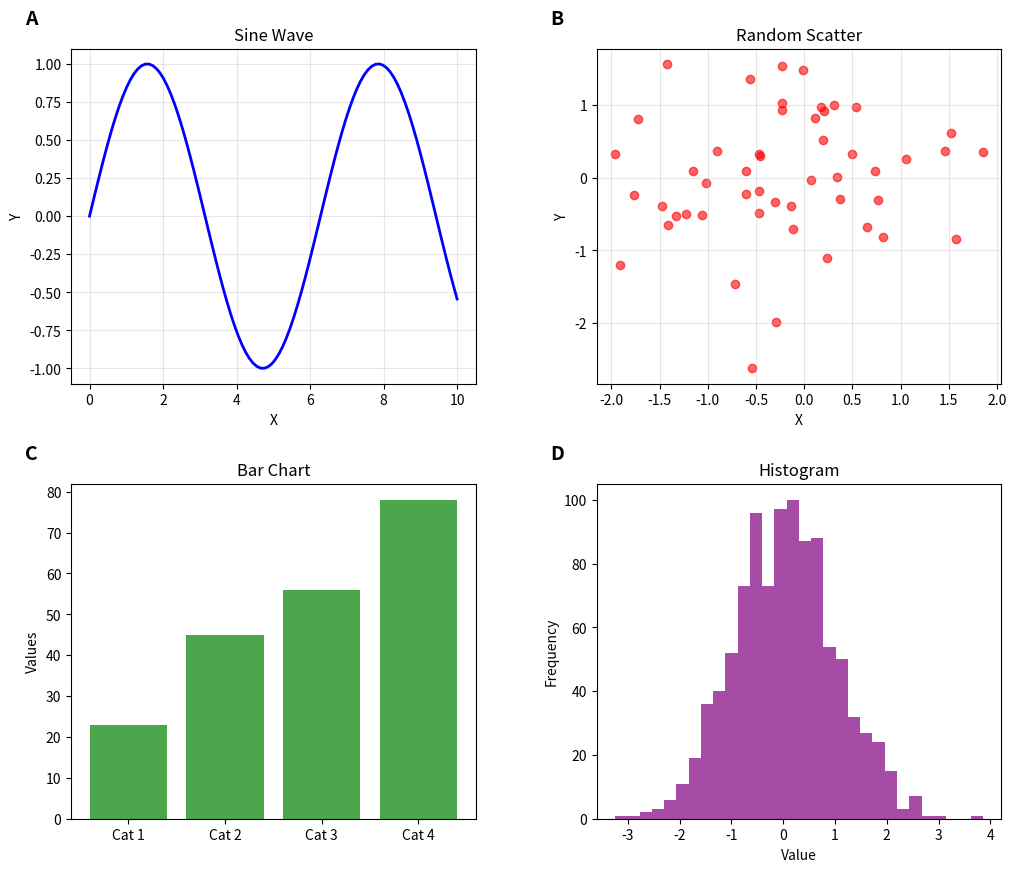
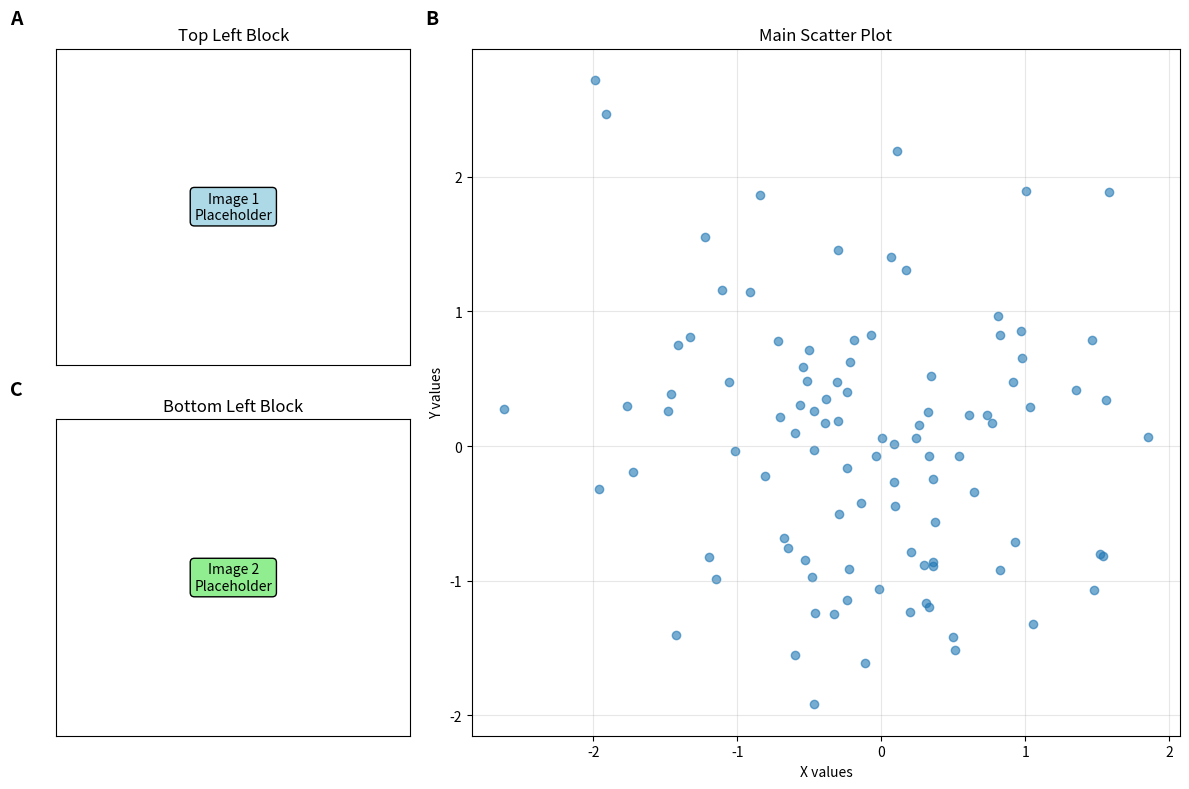
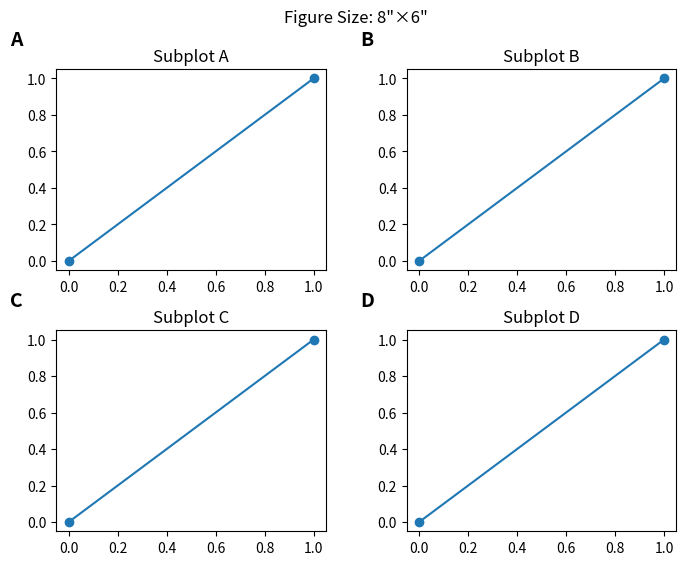
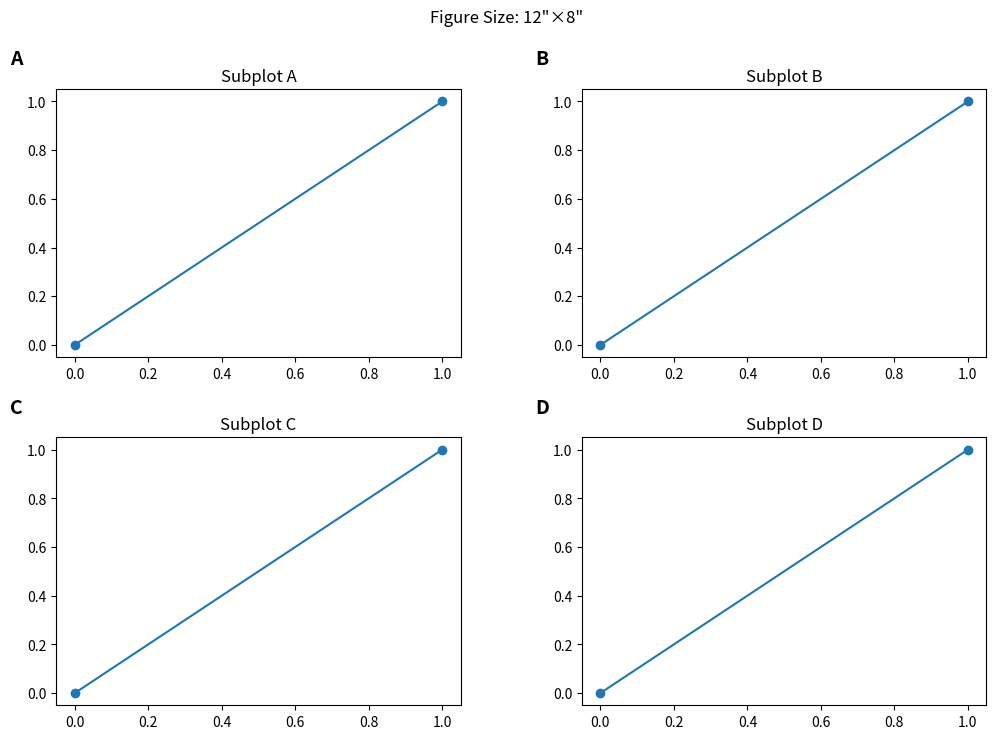
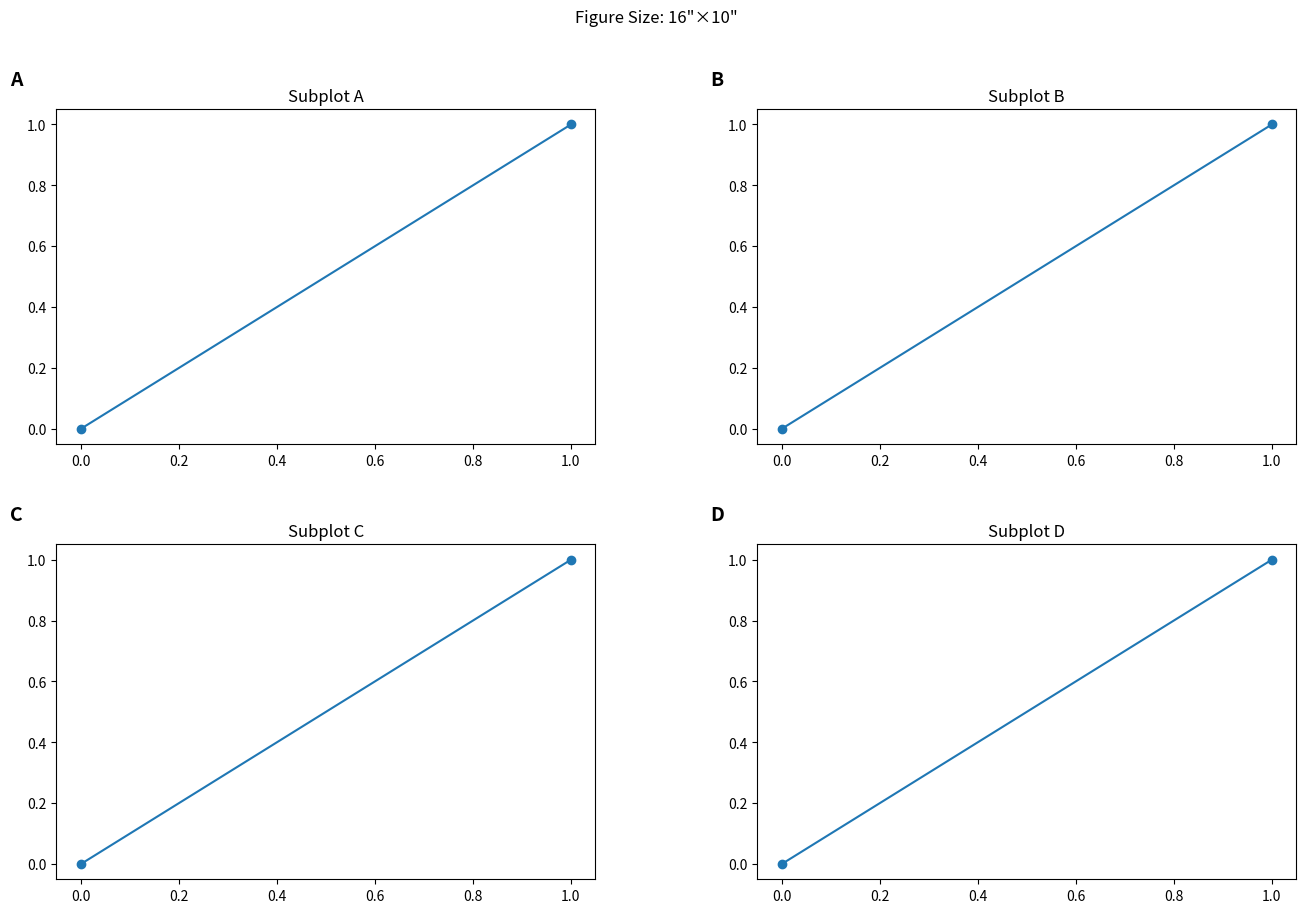
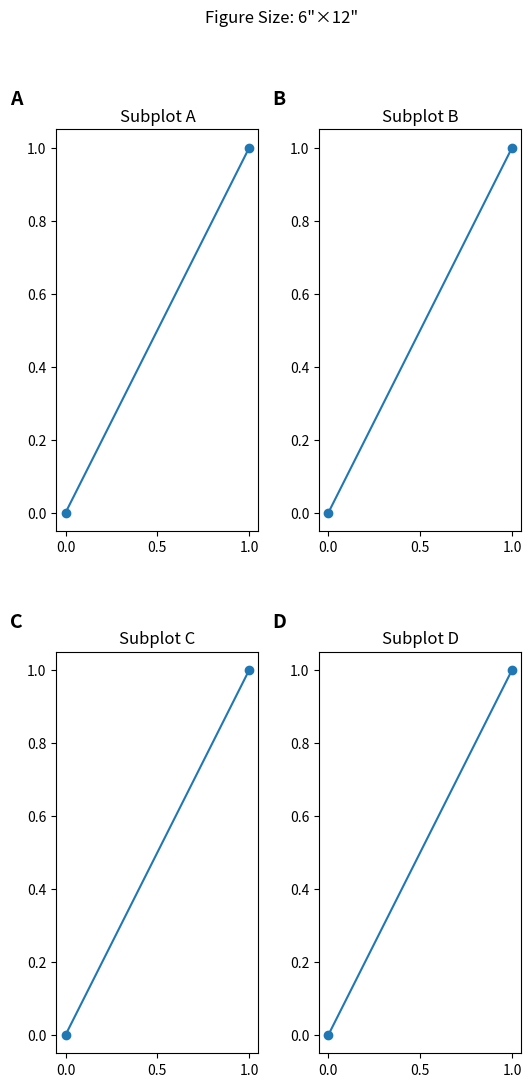

Write the Python code that produced these figures, in order.
import matplotlib.pyplot as plt
import matplotlib.gridspec as gridspec
from matplotlib.transforms import ScaledTranslation
import numpy as np

def add_subplot_label(fig, ax, label, offset_x=40, offset_y=30, fontsize=14, fontweight='bold', color='black'):
    """
    Add an alphabetical label to the upper left corner outside of a subplot.
    Position is independent of figure size and aspect ratio.

    Parameters:
    -----------
    ax : matplotlib.axes.Axes
        The axes object to label
    label : str
        The label text (e.g., 'A', 'B', 'C', 'D')
    offset_x : float, default=10 pixels
        Horizontal offset as pixels from the left spine
        (positive = left of spine, negative = right of spine)
    offset_y : float, default=10 pixels
        Vertical offset as pixels above the top spine
        (positive = above spine, negative = below spine)
    fontsize : int, default=14
        Font size for the label
    fontweight : str, default='bold'
        Font weight for the label
    color : str, default='black'
        Color of the label text
    """
    # Use axes coordinates for size-independent positioning
    # Position relative to axes: (0,0) = bottom-left, (1,1) = top-right
    # Negative values place labels outside the axes boundaries


    offset_x_inches, offset_y_inches = - offset_x / fig.dpi, offset_y / fig.dpi
    offset = ScaledTranslation(offset_x_inches, offset_y_inches, fig.dpi_scale_trans)

    # Add text using axes coordinates (transform=ax.transAxes)
    ax.text(0, 1, label,
            transform=ax.transAxes + offset,  # Use axes coordinates
            fontsize=fontsize, fontweight=fontweight,
            color=color, ha='center', va='center',
            bbox=dict(boxstyle='square,pad=0.3', facecolor='white',
                     edgecolor='none', linewidth=1),
            clip_on=False)  # Allow text to appear outside axes boundaries

# Example usage with a 2x2 grid
def create_labeled_gridspec_example():
    """Create an example with 2x2 gridspec layout with alphabetical labels"""

    # Create figure and gridspec
    fig = plt.figure(figsize=(12, 10))
    gs = gridspec.GridSpec(2, 2, hspace=0.3, wspace=0.3)

    # Labels in order: left to right, top to bottom
    labels = ['A', 'B', 'C', 'D']

    # Create subplots and add labels
    axes = []

    # Top row
    ax1 = fig.add_subplot(gs[0, 0])  # Top-left -> A
    ax2 = fig.add_subplot(gs[0, 1])  # Top-right -> B

    # Bottom row
    ax3 = fig.add_subplot(gs[1, 0])  # Bottom-left -> C
    ax4 = fig.add_subplot(gs[1, 1])  # Bottom-right -> D

    axes = [ax1, ax2, ax3, ax4]

    # Add some sample content to each subplot
    np.random.seed(42)

    # Subplot A: Line plot
    x = np.linspace(0, 10, 100)
    y = np.sin(x)
    ax1.plot(x, y, 'b-', linewidth=2)
    ax1.set_title('Sine Wave')
    ax1.set_xlabel('X')
    ax1.set_ylabel('Y')
    ax1.grid(True, alpha=0.3)

    # Subplot B: Scatter plot
    x_scatter = np.random.randn(50)
    y_scatter = np.random.randn(50)
    ax2.scatter(x_scatter, y_scatter, alpha=0.6, c='red')
    ax2.set_title('Random Scatter')
    ax2.set_xlabel('X')
    ax2.set_ylabel('Y')
    ax2.grid(True, alpha=0.3)

    # Subplot C: Bar chart
    categories = ['Cat 1', 'Cat 2', 'Cat 3', 'Cat 4']
    values = [23, 45, 56, 78]
    ax3.bar(categories, values, color='green', alpha=0.7)
    ax3.set_title('Bar Chart')
    ax3.set_ylabel('Values')

    # Subplot D: Histogram
    data = np.random.normal(0, 1, 1000)
    ax4.hist(data, bins=30, color='purple', alpha=0.7)
    ax4.set_title('Histogram')
    ax4.set_xlabel('Value')
    ax4.set_ylabel('Frequency')

    # Add alphabetical labels to each subplot
    for ax, label in zip(axes, labels):
        add_subplot_label(fig, ax, label)

    plt.show()
    return fig, axes

# Example with custom gridspec layout (like your original scenario)
def create_custom_labeled_layout():
    """Create the custom layout from your first question with alphabetical labels"""

    fig = plt.figure(figsize=(12, 8))
    gs = gridspec.GridSpec(2, 2, width_ratios=[1, 2], height_ratios=[1, 1])

    # Left top block -> A
    ax_A = fig.add_subplot(gs[0, 0])
    ax_A.text(0.5, 0.5, 'Image 1\nPlaceholder', ha='center', va='center',
              transform=ax_A.transAxes, bbox=dict(boxstyle='round', facecolor='lightblue'))
    ax_A.set_title('Top Left Block')
    ax_A.set_xticks([])
    ax_A.set_yticks([])

    # Right block (spans both rows) -> B
    ax_B = fig.add_subplot(gs[:, 1])
    np.random.seed(42)
    x = np.random.randn(100)
    y = np.random.randn(100)
    ax_B.scatter(x, y, alpha=0.6)
    ax_B.set_title('Main Scatter Plot')
    ax_B.set_xlabel('X values')
    ax_B.set_ylabel('Y values')
    ax_B.grid(True, alpha=0.3)

    # Left bottom block -> C
    ax_C = fig.add_subplot(gs[1, 0])
    ax_C.text(0.5, 0.5, 'Image 2\nPlaceholder', ha='center', va='center',
              transform=ax_C.transAxes, bbox=dict(boxstyle='round', facecolor='lightgreen'))
    ax_C.set_title('Bottom Left Block')
    ax_C.set_xticks([])
    ax_C.set_yticks([])

    # Add labels (left to right, top to bottom order)
    add_subplot_label(fig, ax_A, 'A')  # Top-left
    add_subplot_label(fig, ax_B, 'B')  # Right (spans both rows, so gets B)
    add_subplot_label(fig, ax_C, 'C')  # Bottom-left

    plt.tight_layout()
    plt.show()
    return fig, [ax_A, ax_B, ax_C]

# Example with different figure sizes to demonstrate size-independence
def test_size_independence():
    """Test the labeling function with different figure sizes"""

    sizes = [(8, 6), (12, 8), (16, 10), (6, 12)]  # Different aspect ratios and sizes

    for i, (width, height) in enumerate(sizes):
        fig = plt.figure(figsize=(width, height))
        gs = gridspec.GridSpec(2, 2, hspace=0.3, wspace=0.3)

        # Create 2x2 grid
        ax1 = fig.add_subplot(gs[0, 0])
        ax2 = fig.add_subplot(gs[0, 1])
        ax3 = fig.add_subplot(gs[1, 0])
        ax4 = fig.add_subplot(gs[1, 1])

        axes = [ax1, ax2, ax3, ax4]
        labels = ['A', 'B', 'C', 'D']

        # Add simple content
        for j, ax in enumerate(axes):
            ax.plot([0, 1], [0, 1], 'o-')
            ax.set_title(f'Subplot {labels[j]}')

        # Add labels - position should be consistent across all figure sizes
        for ax, label in zip(axes, labels):
            add_subplot_label(fig, ax, label)

        fig.suptitle(f'Figure Size: {width}"×{height}"')
        plt.show()

# Run examples
if __name__ == "__main__":
    print("Creating 2x2 grid example...")
    fig1, axes1 = create_labeled_gridspec_example()

    print("Creating custom layout example...")
    fig2, axes2 = create_custom_labeled_layout()

    print("Testing size independence...")
    test_size_independence()
